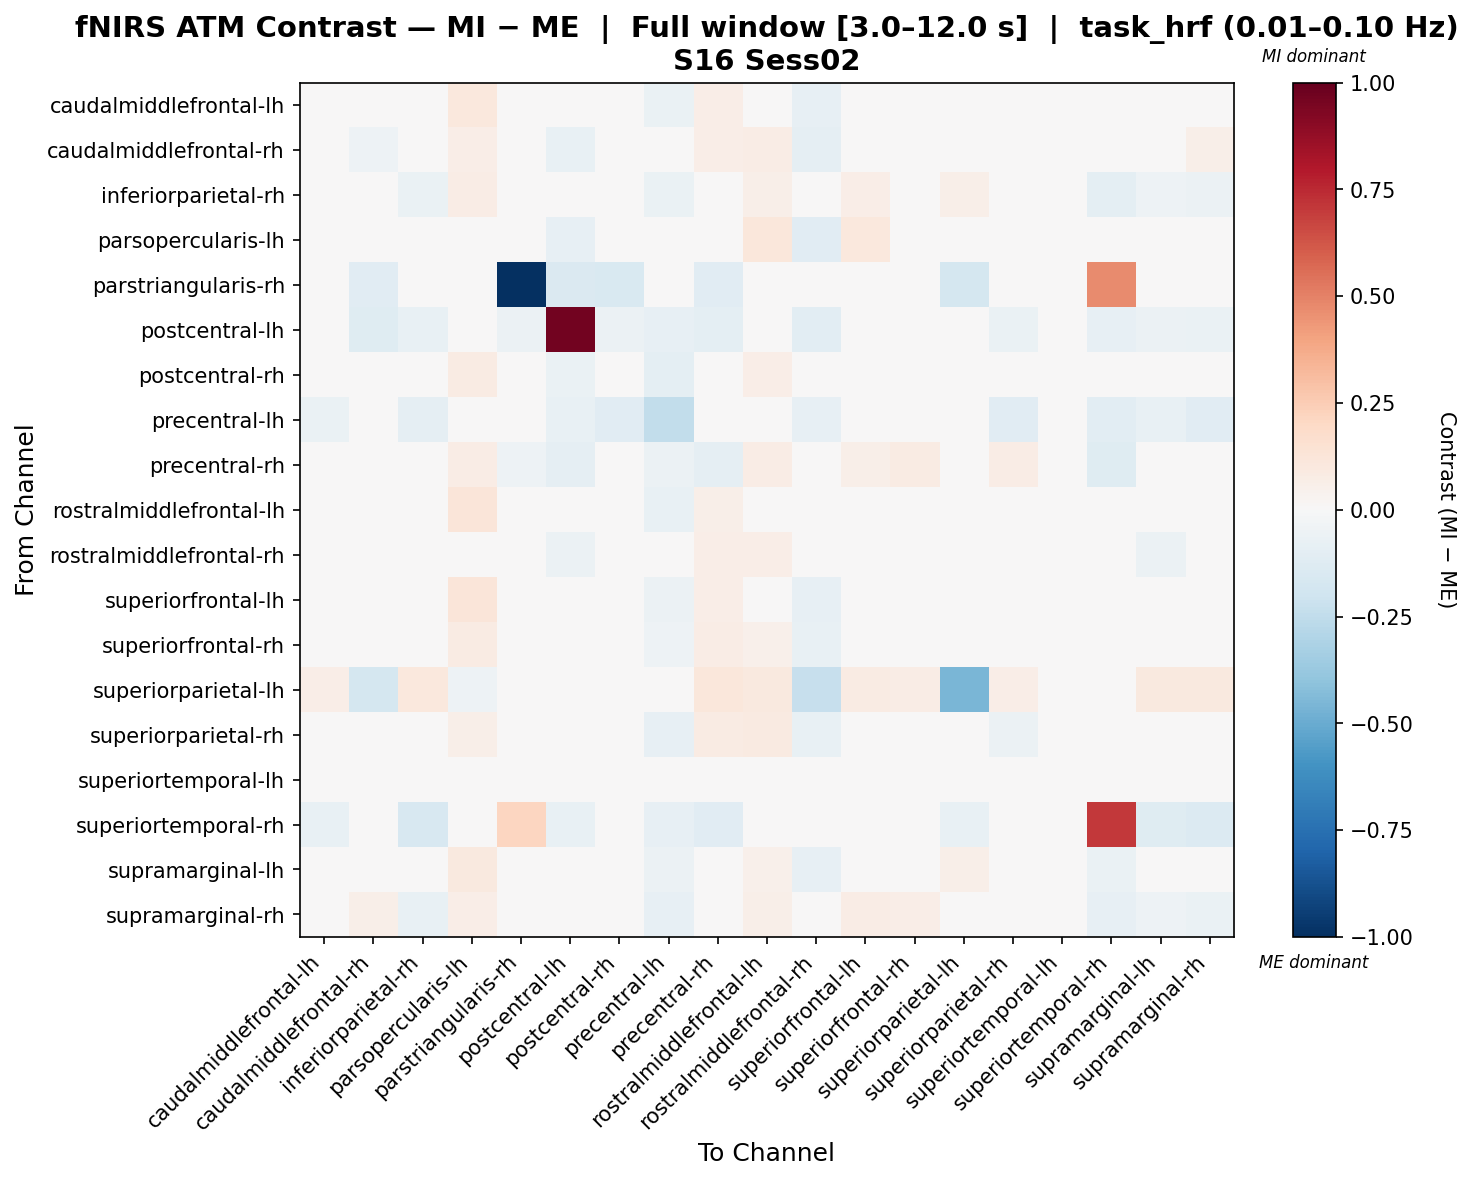

The table this chart was drawn from, first rows:
, caudalmiddlefrontal-lh, caudalmiddlefrontal-rh, inferiorparietal-rh, parsopercularis-lh, parstriangularis-rh, postcentral-lh, postcentral-rh, precentral-lh, precentral-rh, rostralmiddlefrontal-lh, rostralmiddlefrontal-rh, superiorfrontal-lh, superiorfrontal-rh, superiorparietal-lh, superiorparietal-rh, superiortemporal-lh, superiortemporal-rh, supramarginal-lh, supramarginal-rh
caudalmiddlefrontal-lh, -0.0467, 0.0008513, -0.00267, 0.1062, 0.0, -0.00522, -0.007198, -0.06317, 0.06286, 0.03152, -0.08027, 0.01313, -0.004776, 0.03334, 0.004268, 0.0, -0.03353, -0.02607, 0.01747
caudalmiddlefrontal-rh, -0.01525, -0.05449, 0.02814, 0.06579, -0.03106, -0.072, 0.007873, -0.03205, 0.06546, 0.07087, -0.09118, 0.02479, 0.02942, -0.02471, 0.01183, 0.0, -0.02116, -0.01727, 0.05499
inferiorparietal-rh, -0.002522, 0.04998, -0.07007, 0.07176, 0.0, -0.02955, 0.02096, -0.06537, 0.03463, 0.05727, -0.03184, 0.06349, 0.04894, 0.05558, 0.01063, 0.0, -0.1011, -0.05045, -0.06236
parsopercularis-lh, 0.04473, -0.0001112, -0.01617, -0.03504, 0.0, -0.07951, 0.01231, -0.02962, 0.02631, 0.1165, -0.113, 0.1023, 0.04694, 0.02821, -0.02376, 0.0, -0.03061, -0.01526, -0.03427
parstriangularis-rh, 0.0, -0.1115, 0.0, 0.0, -1.0, -0.145, -0.1561, 0.0, -0.1115, 0.0, 0.0, 0.0, 0.0, -0.1784, 0.0, 0.0, 0.4758, 0.0, 0.0
postcentral-lh, -0.02329, -0.1176, -0.07138, -0.02968, -0.05885, 0.9611, -0.05733, -0.08288, -0.0944, 0.0107, -0.1074, -0.001204, -0.03066, -0.01726, -0.06832, 0.0, -0.08272, -0.0597, -0.0691
postcentral-rh, -0.01457, -0.002189, 0.01408, 0.08171, -0.04705, -0.06353, -0.04939, -0.09735, 0.04776, 0.06606, 0.001742, 0.03507, 0.03203, 0.01291, 0.00918, 0.0, -0.0268, -0.02343, 0.02378
precentral-lh, -0.06942, -0.035, -0.09288, 0.0219, 0.0, -0.07141, -0.1116, -0.2483, -0.03082, -0.02711, -0.08035, -0.02277, -0.04482, -0.006253, -0.1146, 0.0, -0.1045, -0.07778, -0.1111
precentral-rh, 0.02736, 0.03097, -0.01688, 0.07629, -0.05069, -0.08856, 0.01052, -0.05905, -0.08646, 0.07391, 0.00603, 0.05576, 0.07882, 0.007113, 0.0757, 0.0, -0.123, -0.02331, 0.005492
rostralmiddlefrontal-lh, -0.04771, 0.01946, -0.003002, 0.1178, 0.0, -0.006616, 0.007291, -0.07149, 0.06046, -0.02344, -0.04296, -0.01475, 0.02139, 0.01658, 0.03187, 0.0, -0.02887, -0.03571, -0.0003136
rostralmiddlefrontal-rh, -0.04197, -0.02729, 0.01116, 0.02594, 0.0, -0.05891, 0.04623, -0.03236, 0.06926, 0.06551, 0.02656, -0.002689, 0.003719, -0.026, -0.03138, 0.0, 0.007125, -0.05511, 0.0202
superiorfrontal-lh, -0.04088, -0.0052, 0.01301, 0.1179, 0.0, -0.002599, -0.002177, -0.05666, 0.06814, 0.008781, -0.08058, -0.02763, -0.01905, 0.005515, 0.004871, 0.0, -0.01546, -0.01337, 0.04543
superiorfrontal-rh, -0.0447, 0.002392, 0.008767, 0.07915, 0.0, -0.03038, 0.006357, -0.05421, 0.07436, 0.05388, -0.07505, -0.01159, -0.00819, -0.0006794, 0.001032, 0.0, -0.009157, -0.02647, 0.0345
superiorparietal-lh, 0.06734, -0.176, 0.1063, -0.0509, -0.0301, 0.04312, 0.0434, 0.02911, 0.1124, 0.0996, -0.232, 0.08455, 0.07431, -0.4535, 0.06434, 0.0, 0.02423, 0.09479, 0.09905
superiorparietal-rh, -0.009438, 0.01717, -0.01123, 0.06208, 0.0, -0.03591, 0.0101, -0.08441, 0.08429, 0.08706, -0.07406, 0.03505, 0.03451, -0.007059, -0.06135, 0.0, -0.02201, -0.02965, 0.004849
superiortemporal-lh, 0.0, 0.0, 0.0, 0.0, 0.0, 0.0, 0.0, 0.0, 0.0, 0.0, 0.0, 0.0, 0.0, 0.0, 0.0, 0.0, 0.0, 0.0, 0.0
superiortemporal-rh, -0.07548, -0.03452, -0.1638, 0.01339, 0.2117, -0.07169, -0.006886, -0.07889, -0.1163, -0.01615, -0.01192, -0.01219, 0.01105, -0.07303, -0.01494, 0.0, 0.7032, -0.1247, -0.1388
supramarginal-lh, -0.01255, 0.007302, -0.03086, 0.09478, 0.0, -0.00866, -0.0006467, -0.05796, 0.03539, 0.05102, -0.08137, 0.0484, 0.02721, 0.05591, -0.004418, 0.0, -0.0642, -0.03563, -0.02371
supramarginal-rh, -0.005467, 0.0602, -0.07095, 0.06479, 0.0, -0.03812, 0.01947, -0.08585, 0.04911, 0.05873, -0.03036, 0.07347, 0.06274, 0.03593, 0.01013, 0.0, -0.08424, -0.0508, -0.06876
